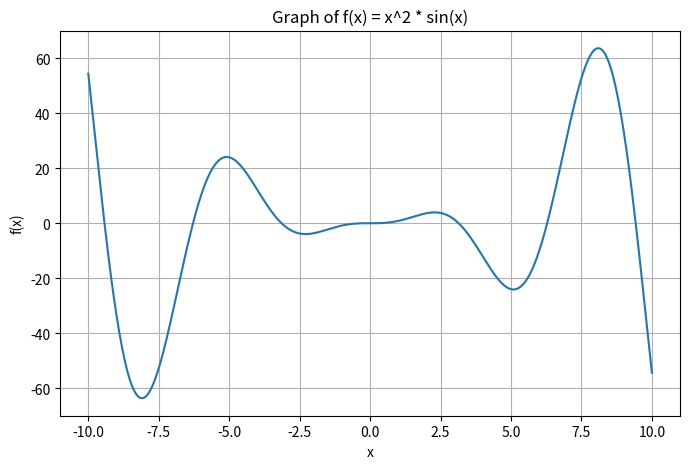
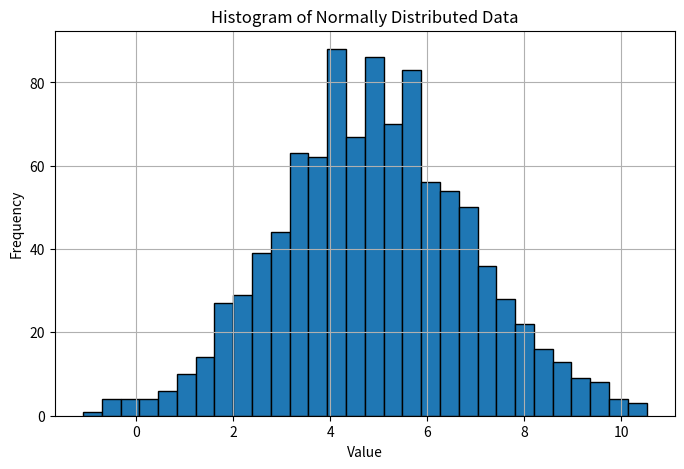
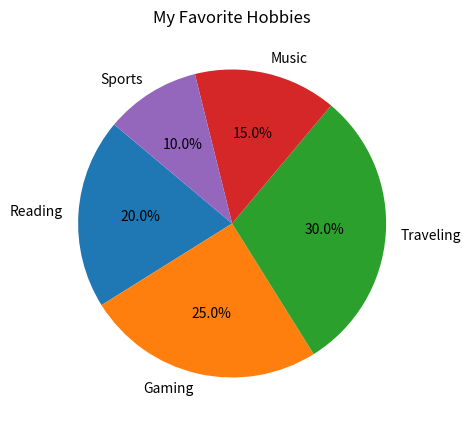
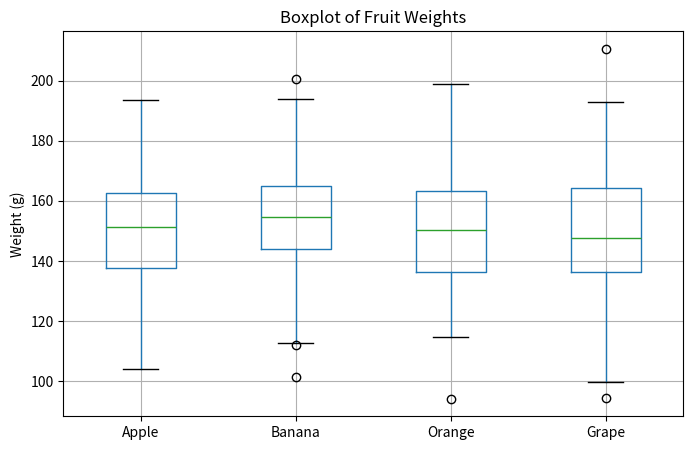

Recreate these plots in Python, in order.
import numpy as np
import pandas as pd
import matplotlib.pyplot as plt

# Task 1
x = np.linspace(-10, 10, 400)
y = (x ** 2) * np.sin(x)
plt.figure(figsize=(8, 5))
plt.plot(x, y)
plt.title('Graph of f(x) = x^2 * sin(x)')
plt.xlabel('x')
plt.ylabel('f(x)')
plt.grid(True)
plt.show()

# Task 2
np.random.seed(0)
data = np.random.normal(5, 2, 1000)
plt.figure(figsize=(8, 5))
plt.hist(data, bins=30, edgecolor='black')
plt.title('Histogram of Normally Distributed Data')
plt.xlabel('Value')
plt.ylabel('Frequency')
plt.grid(True)
plt.show()

# Task 3
hobbies = ['Reading', 'Gaming', 'Traveling', 'Music', 'Sports']
shares = [20, 25, 30, 15, 10]
plt.figure(figsize=(8, 5))
plt.pie(shares, labels=hobbies, autopct='%1.1f%%', startangle=140)
plt.title('My Favorite Hobbies')
plt.show()

# Task 4
np.random.seed(1)
fruit_types = ['Apple', 'Banana', 'Orange', 'Grape']
data = {
    fruit: np.random.normal(loc=150, scale=20, size=100) for fruit in fruit_types
}
df = pd.DataFrame(data)
plt.figure(figsize=(8, 5))
df.boxplot()
plt.title('Boxplot of Fruit Weights')
plt.ylabel('Weight (g)')
plt.grid(True)
plt.show()
